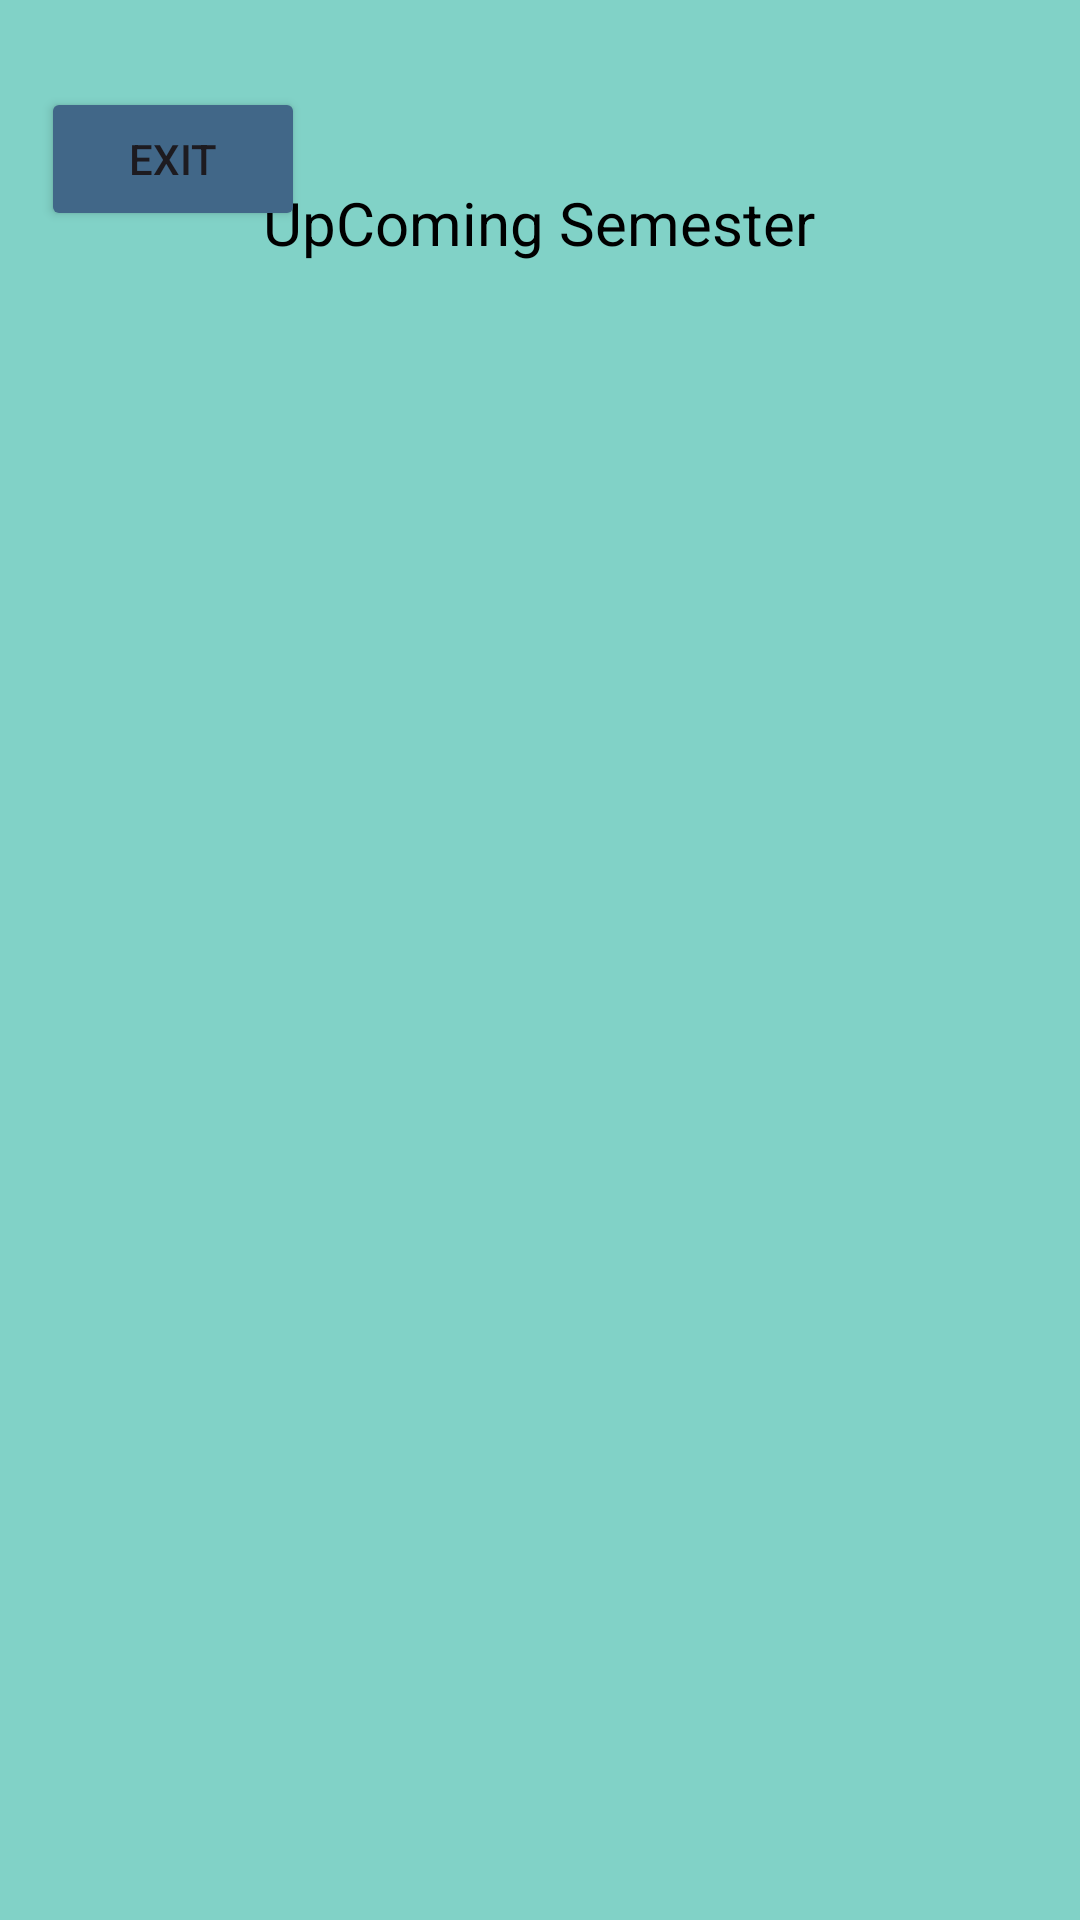

Produce the Android XML layout that renders to this screen, including the resource entries it uses.
<!-- AndroidManifest.xml: application theme Theme.WorkDayButBetter -->
<!-- res/layout/activity_class_schedule_screen.xml -->
<?xml version="1.0" encoding="utf-8"?>
<androidx.constraintlayout.widget.ConstraintLayout xmlns:android="http://schemas.android.com/apk/res/android"
    xmlns:app="http://schemas.android.com/apk/res-auto"
    xmlns:tools="http://schemas.android.com/tools"
    android:id="@+id/main"
    android:layout_width="match_parent"
    android:layout_height="match_parent"
    android:background="#81D2C7"

    tools:context=".ClassScheduleScreen">

    <TextView
        android:id="@+id/textView3"
        android:layout_width="wrap_content"
        android:layout_height="wrap_content"
        android:textColor="@color/black"
        android:textSize="20sp"
        android:text="UpComing Semester"
        app:layout_constraintBottom_toBottomOf="parent"
        app:layout_constraintEnd_toEndOf="parent"
        app:layout_constraintHorizontal_bias="0.498"
        app:layout_constraintStart_toStartOf="parent"
        app:layout_constraintTop_toTopOf="parent"
        app:layout_constraintVertical_bias="0.099" />

    <Button
        android:id="@+id/button"
        android:layout_width="wrap_content"
        android:layout_height="wrap_content"
        android:text="Exit"
        android:backgroundTint="#416788"
        app:layout_constraintBottom_toBottomOf="parent"
        app:layout_constraintEnd_toEndOf="parent"
        app:layout_constraintHorizontal_bias="0.05"
        app:layout_constraintStart_toStartOf="parent"
        app:layout_constraintTop_toTopOf="parent"
        app:layout_constraintVertical_bias="0.049" />

    <ListView
        android:layout_width="411dp"
        android:layout_height="548dp"
        android:id="@+id/classTotal"
        app:layout_constraintBottom_toBottomOf="parent"
        app:layout_constraintEnd_toEndOf="parent"
        app:layout_constraintStart_toStartOf="parent"
        app:layout_constraintTop_toTopOf="parent"
        app:layout_constraintVertical_bias="1.0" />
</androidx.constraintlayout.widget.ConstraintLayout>
<!-- resources referenced by this layout -->
<resources>
  <color name="black">#FF000000</color>
  <style name="Theme.WorkDayButBetter" parent="Base.Theme.WorkDayButBetter" />
  <style name="Base.Theme.WorkDayButBetter" parent="Theme.Material3.DayNight.NoActionBar">
          
          
      </style>
</resources>
